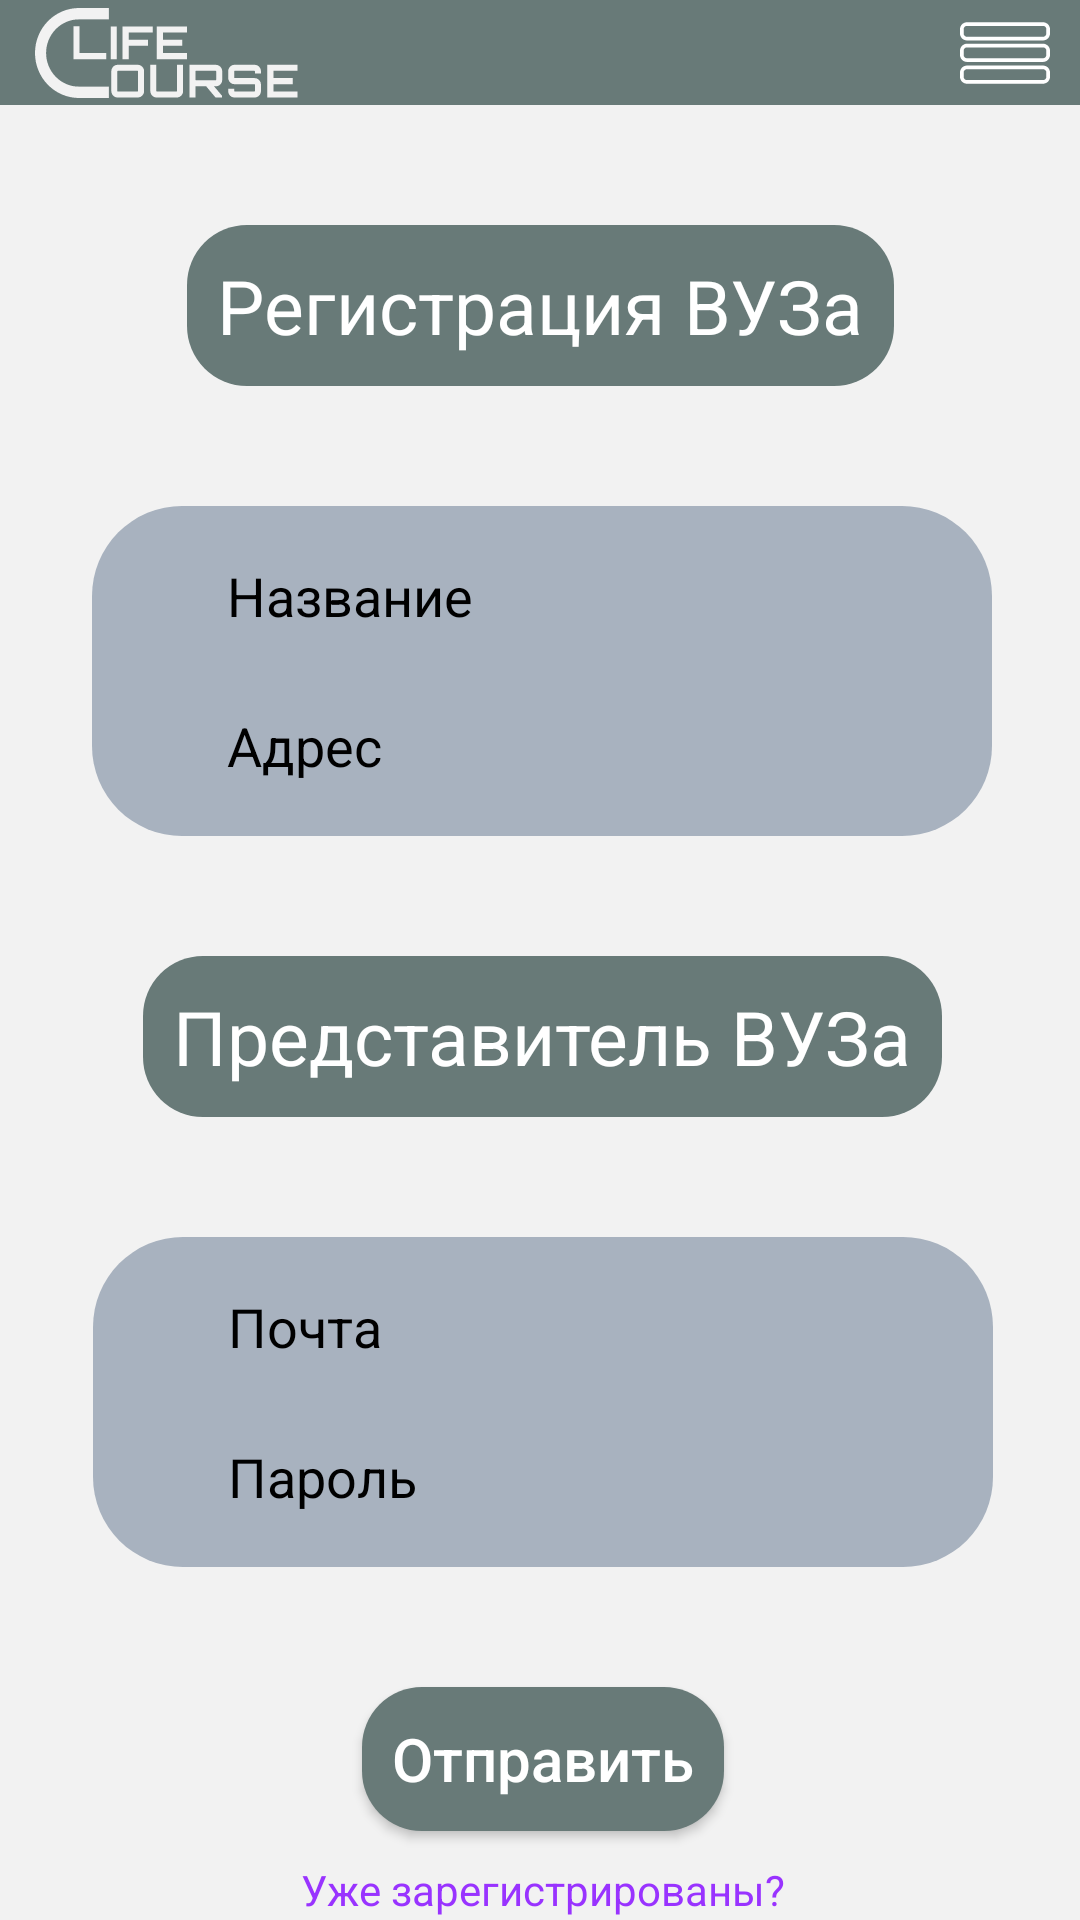

Reconstruct the res/layout file that produces this screen, plus the resources it refers to.
<!-- AndroidManifest.xml: application theme Theme.Lifecourse -->
<!-- res/layout/activity_reg_for_vus.xml -->
<?xml version="1.0" encoding="utf-8"?>
<androidx.constraintlayout.widget.ConstraintLayout xmlns:android="http://schemas.android.com/apk/res/android"
    xmlns:app="http://schemas.android.com/apk/res-auto"
    xmlns:tools="http://schemas.android.com/tools"
    android:id="@+id/main"
    android:layout_width="match_parent"
    android:layout_height="match_parent"
    android:background="@color/PrimaryColor"
    tools:context=".RegForVUS">

    <TextView
        android:id="@+id/textView"
        android:layout_width="wrap_content"
        android:layout_height="wrap_content"
        android:layout_marginTop="40dp"
        android:background="@drawable/reg_shape"
        android:padding="10dp"
        android:text="Регистрация ВУЗа"
        android:textColor="@color/white"
        android:textSize="25sp"
        app:layout_constraintEnd_toEndOf="parent"
        app:layout_constraintStart_toStartOf="parent"
        app:layout_constraintTop_toBottomOf="@+id/constraintLayout" />


    <LinearLayout
        android:id="@+id/linearLayout"
        android:layout_width="300dp"
        android:layout_height="110dp"
        android:layout_marginTop="40dp"
        android:background="@drawable/reg_fon"
        android:orientation="vertical"
        app:layout_constraintEnd_toEndOf="@+id/textView"
        app:layout_constraintHorizontal_bias="0.495"
        app:layout_constraintStart_toStartOf="@+id/textView"
        app:layout_constraintTop_toBottomOf="@+id/textView">

        <EditText
            android:id="@+id/edVUSName"
            android:layout_width="250dp"
            android:layout_height="40dp"
            android:layout_gravity="center_horizontal"
            android:layout_marginTop="10dp"
            android:background="@drawable/reg_lin_layout"
            android:hint="Название"
            android:paddingStart="20dp"
            android:textColorHint="@color/black"
            android:textColor="@color/black"/>

        <EditText
            android:id="@+id/edAdress"
            android:layout_width="250dp"
            android:layout_height="40dp"
            android:layout_gravity="center_horizontal"
            android:layout_marginTop="10dp"
            android:background="@drawable/reg_lin_layout"
            android:hint="Адрес"
            android:paddingStart="20dp"
            android:textColorHint="@color/black"
            android:textColor="@color/black"/>

    </LinearLayout>

    <TextView
        android:id="@+id/textView11"
        android:layout_width="wrap_content"
        android:layout_height="wrap_content"
        android:layout_marginTop="40dp"
        android:background="@drawable/reg_shape"
        android:padding="10dp"
        android:text="Представитель ВУЗа"
        android:textColor="@color/white"
        android:textSize="25sp"
        app:layout_constraintEnd_toEndOf="@+id/linearLayout"
        app:layout_constraintStart_toStartOf="@+id/linearLayout"
        app:layout_constraintTop_toBottomOf="@+id/linearLayout" />


    <LinearLayout
        android:id="@+id/linearLayout2"
        android:layout_width="300dp"
        android:layout_height="110dp"
        android:layout_marginTop="40dp"
        android:background="@drawable/reg_fon"
        android:orientation="vertical"
        app:layout_constraintEnd_toEndOf="@+id/textView11"
        app:layout_constraintStart_toStartOf="@+id/textView11"
        app:layout_constraintTop_toBottomOf="@+id/textView11">

        <EditText
            android:id="@+id/edMail"
            android:layout_width="250dp"
            android:layout_height="40dp"
            android:layout_gravity="center_horizontal"
            android:layout_marginTop="10dp"
            android:background="@drawable/reg_lin_layout"
            android:hint="Почта"
            android:paddingStart="20dp"
            android:textColorHint="@color/black"
            android:textColor="@color/black"/>

        <EditText
            android:id="@+id/edPassword"
            android:layout_width="250dp"
            android:layout_height="40dp"
            android:layout_gravity="center_horizontal"
            android:layout_marginTop="10dp"
            android:background="@drawable/reg_lin_layout"
            android:hint="Пароль"
            android:paddingStart="20dp"
            android:textColorHint="@color/black"
            android:textColor="@color/black"/>

    </LinearLayout>

    <android.widget.Button
        android:id="@+id/btnSend"
        android:layout_width="wrap_content"
        android:layout_height="wrap_content"
        android:layout_marginTop="40dp"
        android:background="@drawable/reg_shape"
        android:padding="10dp"
        android:text="Отправить"
        android:textAllCaps="false"
        android:textColor="@color/white"
        android:textSize="20sp"
        app:layout_constraintEnd_toEndOf="@+id/linearLayout2"
        app:layout_constraintStart_toStartOf="@+id/linearLayout2"
        app:layout_constraintTop_toBottomOf="@+id/linearLayout2" />

    <TextView
        android:id="@+id/tvReg"
        android:layout_width="wrap_content"
        android:layout_height="wrap_content"
        android:text="Уже зарегистрированы?"
        android:layout_marginTop="10dp"
        android:textColor="@color/link"
        android:clickable="true"
        app:layout_constraintEnd_toEndOf="@+id/btnSend"
        app:layout_constraintStart_toStartOf="@+id/btnSend"
        app:layout_constraintTop_toBottomOf="@+id/btnSend" />

    <androidx.constraintlayout.widget.ConstraintLayout
        android:id="@+id/constraintLayout"
        android:layout_width="match_parent"
        android:layout_height="35dp"
        android:background="@color/MenuColor"
        app:layout_constraintEnd_toEndOf="parent"
        app:layout_constraintStart_toStartOf="parent"
        app:layout_constraintTop_toTopOf="parent">

        <ImageView
            android:layout_width="130dp"
            android:layout_height="30dp"
            android:layout_marginStart="5dp"
            android:src="@drawable/logo"
            app:layout_constraintBottom_toBottomOf="parent"
            app:layout_constraintStart_toStartOf="parent"
            app:layout_constraintTop_toTopOf="parent" />

        <android.widget.Button
            android:id="@+id/menuBtn"
            android:layout_width="30dp"
            android:layout_height="30dp"
            android:layout_marginEnd="10dp"
            android:background="@drawable/menu_btn"
            app:layout_constraintBottom_toBottomOf="parent"
            app:layout_constraintEnd_toEndOf="parent"
            app:layout_constraintTop_toTopOf="parent" />

    </androidx.constraintlayout.widget.ConstraintLayout>


    <androidx.constraintlayout.widget.ConstraintLayout
        android:id="@+id/clMenu"
        android:layout_width="match_parent"
        android:layout_height="match_parent"
        android:background="@color/MenuColor"
        android:visibility="gone"
        app:layout_constraintBottom_toBottomOf="parent"
        app:layout_constraintEnd_toEndOf="parent"
        app:layout_constraintTop_toTopOf="parent">

        <android.widget.Button
            android:id="@+id/btnBack"
            android:layout_width="35dp"
            android:layout_height="35dp"
            android:background="@drawable/ic_back_btn"
            android:layout_marginStart="10dp"
            android:layout_marginTop="10dp"
            app:layout_constraintStart_toStartOf="parent"
            app:layout_constraintTop_toTopOf="parent" />

        <TextView
            android:id="@+id/tvTape"
            android:layout_width="wrap_content"
            android:layout_height="wrap_content"
            android:layout_marginStart="15dp"
            android:layout_marginTop="50dp"
            android:clickable="true"
            android:text="Лента"
            android:textColor="@color/white"
            android:textSize="24sp"
            app:layout_constraintStart_toStartOf="parent"
            app:layout_constraintTop_toTopOf="parent" />

        <TextView
            android:id="@+id/tvMenu"
            android:layout_width="wrap_content"
            android:layout_height="wrap_content"
            android:layout_marginTop="5dp"
            android:clickable="true"
            android:text="Меню"
            android:textColor="@color/white"
            android:textSize="24sp"
            app:layout_constraintStart_toStartOf="@+id/tvTape"
            app:layout_constraintTop_toBottomOf="@+id/tvTape" />

        <TextView
            android:id="@+id/tvProfile"
            android:layout_width="wrap_content"
            android:layout_height="wrap_content"
            android:layout_marginTop="5dp"
            android:clickable="true"
            android:text="Профиль"
            android:textColor="@color/white"
            android:textSize="24sp"
            app:layout_constraintStart_toStartOf="@+id/tvMenu"
            app:layout_constraintTop_toBottomOf="@+id/tvMenu" />

        <TextView
            android:id="@+id/tvSignIn"
            android:layout_width="wrap_content"
            android:layout_height="wrap_content"
            android:layout_marginTop="5dp"
            android:clickable="true"
            android:text="Войти"
            android:textColor="@color/white"
            android:textSize="24sp"
            app:layout_constraintStart_toStartOf="@+id/tvProfile"
            app:layout_constraintTop_toBottomOf="@+id/tvProfile" />

        <TextView
            android:id="@+id/tvSignUp"
            android:layout_width="wrap_content"
            android:layout_height="wrap_content"
            android:layout_marginTop="5dp"
            android:clickable="true"
            android:text="Регистрация"
            android:textColor="@color/white"
            android:textSize="24sp"
            app:layout_constraintStart_toStartOf="@+id/tvSignIn"
            app:layout_constraintTop_toBottomOf="@+id/tvSignIn" />

    </androidx.constraintlayout.widget.ConstraintLayout>

</androidx.constraintlayout.widget.ConstraintLayout>
<!-- resources referenced by this layout -->
<resources>
  <color name="MenuColor">#687A78</color>
  <color name="PrimaryColor">#F2F2F2</color>
  <color name="black">#FF000000</color>
  <color name="link">#9933FF</color>
  <color name="white">#FFFFFFFF</color>
  <!-- drawable menu_btn (drawable) -->
  <vector xmlns:android="http://schemas.android.com/apk/res/android"
      android:width="269.23dp"
      android:height="269.23dp"
      android:viewportWidth="269.23"
      android:viewportHeight="269.23">
    <path
        android:pathData="M248.38,42.66H20.86C9.36,42.66 0,52.03 0,63.52v12.68c0,11.49 9.36,20.85 20.86,20.85H248.38c11.5,0 20.85,-9.36 20.85,-20.85V63.52C269.23,52.03 259.88,42.66 248.38,42.66zM258.36,76.2c0,5.5 -4.47,9.98 -9.98,9.98H20.86c-5.5,0 -9.98,-4.47 -9.98,-9.98V63.52c0,-5.5 4.48,-9.98 9.98,-9.98H248.38c5.5,0 9.98,4.47 9.98,9.98V76.2z"
        android:fillColor="#FFFFFF"/>
    <path
        android:pathData="M248.38,106.91H20.86C9.36,106.91 0,116.27 0,127.76v12.68c0,11.49 9.36,20.85 20.86,20.85H248.38c11.5,0 20.85,-9.36 20.85,-20.85v-12.68C269.23,116.27 259.88,106.91 248.38,106.91zM258.36,140.45c0,5.5 -4.47,9.98 -9.98,9.98H20.86c-5.5,0 -9.98,-4.47 -9.98,-9.98v-12.68c0,-5.5 4.48,-9.98 9.98,-9.98H248.38c5.5,0 9.98,4.47 9.98,9.98V140.45z"
        android:fillColor="#FFFFFF"/>
    <path
        android:pathData="M248.38,172.18H20.86C9.36,172.18 0,181.54 0,193.03v12.68c0,11.49 9.36,20.85 20.86,20.85H248.38c11.5,0 20.85,-9.36 20.85,-20.85v-12.68C269.23,181.54 259.88,172.18 248.38,172.18zM258.36,205.72c0,5.5 -4.47,9.98 -9.98,9.98H20.86c-5.5,0 -9.98,-4.47 -9.98,-9.98v-12.68c0,-5.5 4.48,-9.98 9.98,-9.98H248.38c5.5,0 9.98,4.47 9.98,9.98V205.72z"
        android:fillColor="#FFFFFF"/>
  </vector>
  <!-- drawable reg_fon (drawable) -->
  <?xml version="1.0" encoding="utf-8"?>
  <shape xmlns:android="http://schemas.android.com/apk/res/android">
  <corners android:radius="30dp"/>
      <solid android:color="@color/SecondaryColor"/>
  </shape>
  <!-- drawable reg_shape (drawable) -->
  <?xml version="1.0" encoding="utf-8"?>
  <shape xmlns:android="http://schemas.android.com/apk/res/android">
  <corners android:radius="20dp"/>
      <solid android:color="@color/MenuColor"/>
  </shape>
  <style name="Theme.Lifecourse" parent="Base.Theme.Lifecourse">
          <item name="windowActionBar">false</item>
          <item name="android:windowNoTitle">true</item>
          <item name="android:fitsSystemWindows">true</item>
          <item name="android:windowTranslucentStatus">true</item>
          <item name="android:windowTranslucentNavigation">true</item>
      </style>
  <color name="SecondaryColor">#A8B2BF</color>
  <style name="Base.Theme.Lifecourse" parent="Theme.Material3.DayNight.NoActionBar">
          
          
      </style>
</resources>
